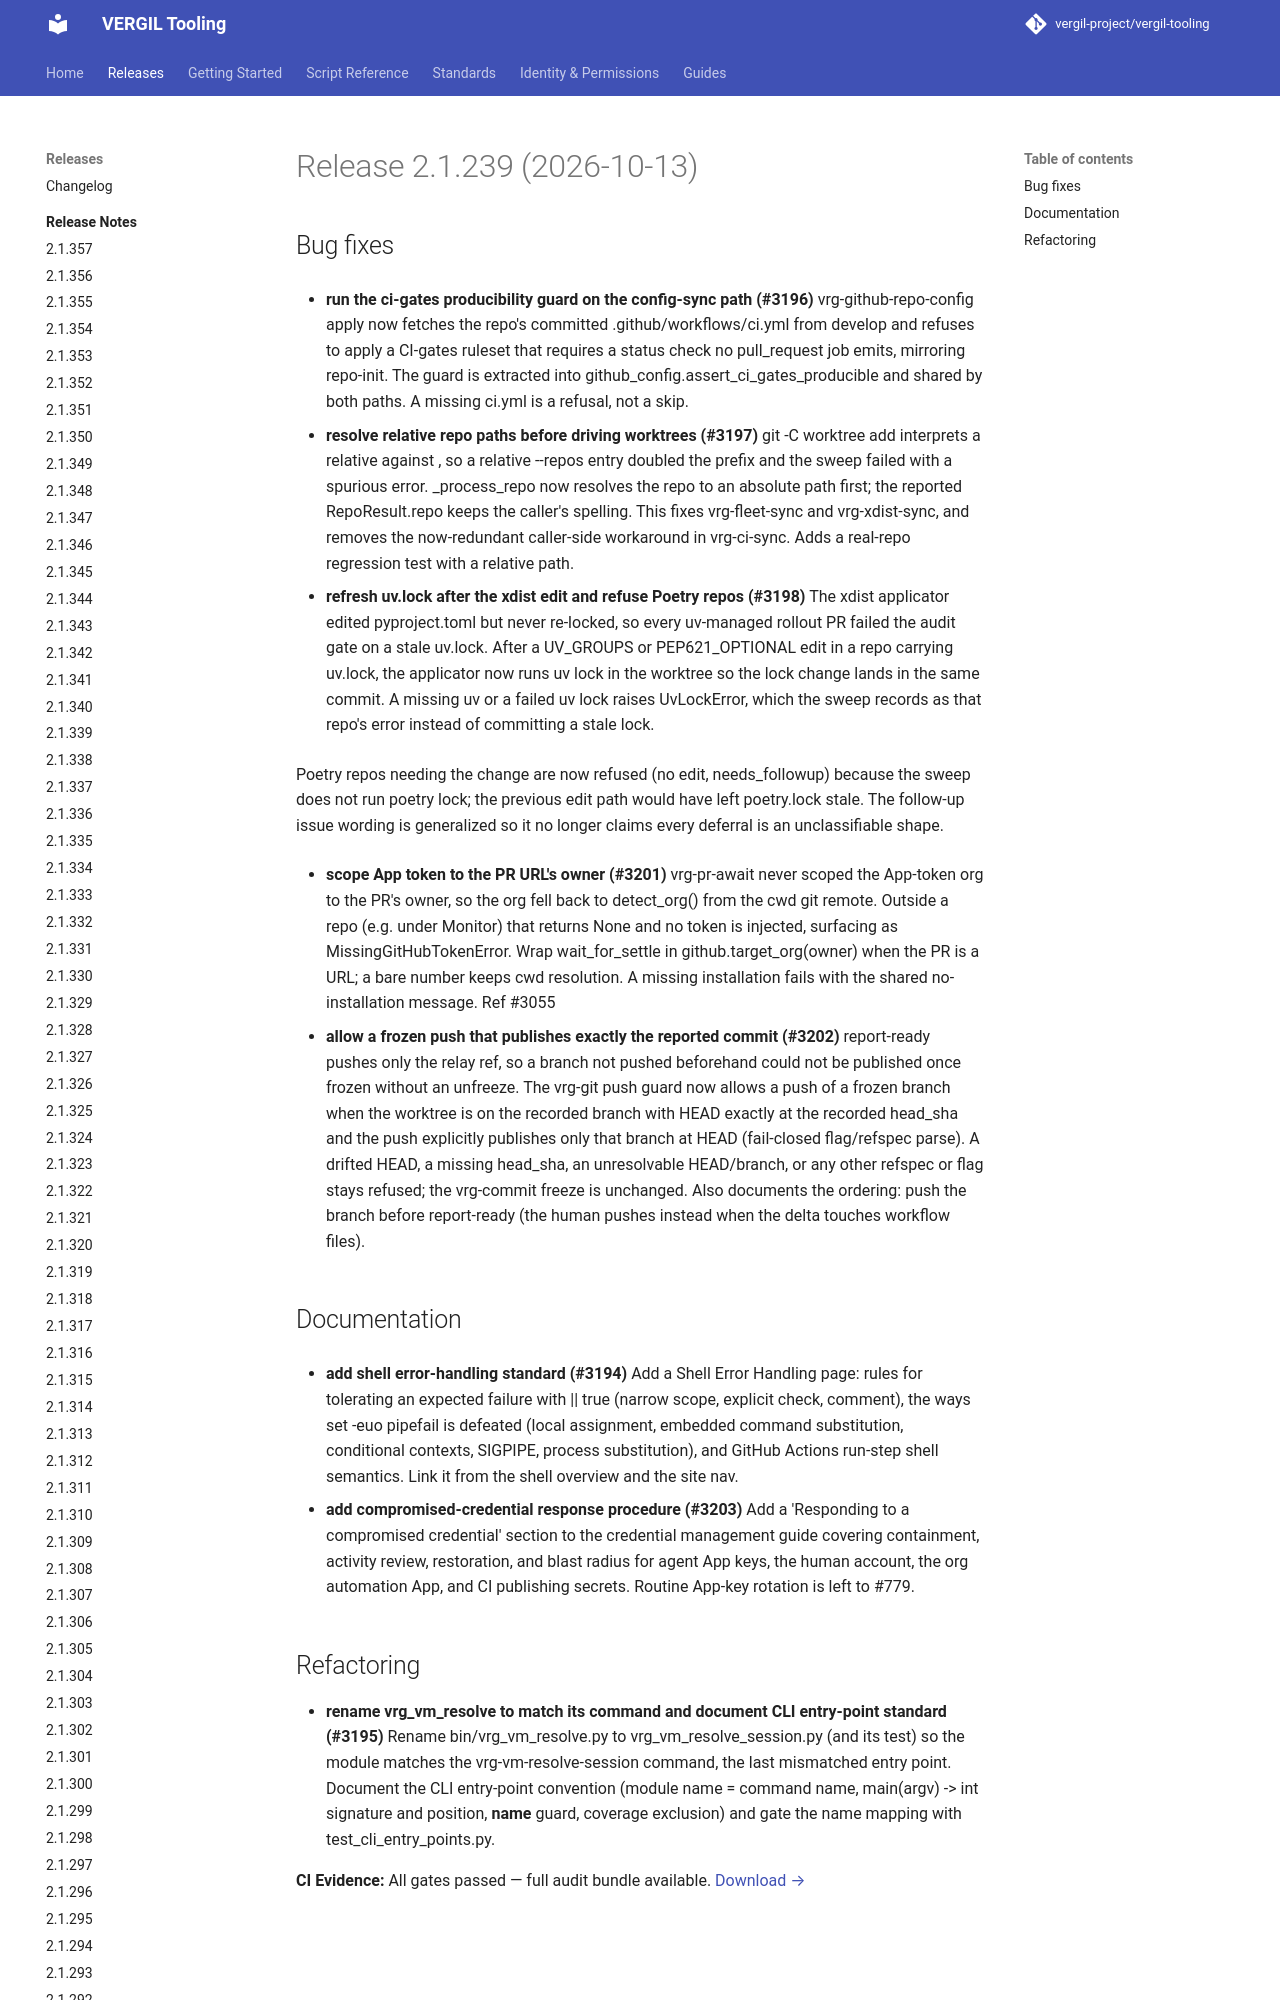

repository: vergil-project/vergil-tooling · page: 2.1/releases/v2.1.239/index.html · generator: mkdocs


# Release 2.1.239 (2026-10-13)

## Bug fixes

- **run the ci-gates producibility guard on the config-sync path (#3196)**
vrg-github-repo-config apply now fetches the repo's committed .github/workflows/ci.yml from develop and refuses to apply a CI-gates ruleset that requires a status check no pull_request job emits, mirroring repo-init. The guard is extracted into github_config.assert_ci_gates_producible and shared by both paths. A missing ci.yml is a refusal, not a skip.
